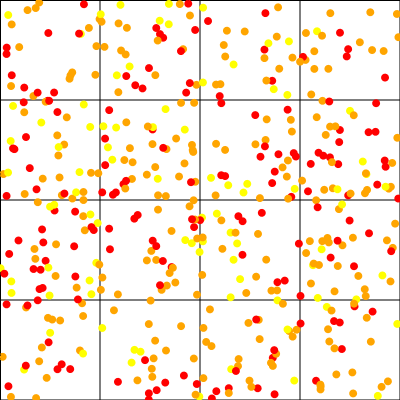

Source data for this figure (header and first rows):
XCOORD, YCOORD, ID, age, sex, genetics, gridIn
206.2, 341.9, 1, 11, 1, 1, 14
59.55, 177.5, 2, 10, 0, 1, 4
203.1, 7.67, 3, 12, 0, 2, 2
316.2, 200.3, 4, 11, 1, 1, 11
274.6, 394.3, 5, 12, 1, 0, 14
152.3, 376.8, 6, 12, 0, 1, 13
150.6, 300.6, 7, 10, 0, 1, 13
160, 34.10, 8, 10, 0, 0, 1
359.9, 42.28, 9, 13, 1, 1, 3
225.1, 176.1, 10, 10, 1, 0, 6
246.3, 293, 11, 11, 0, 1, 10
328.1, 329.2, 12, 11, 0, 1, 15
11.33, 281.4, 14, 10, 0, 2, 8
156.3, 28.03, 15, 13, 1, 0, 1
193.6, 200.3, 16, 10, 0, 1, 9
79.98, 350.5, 17, 12, 0, 1, 12
112.3, 159.7, 18, 13, 1, 2, 5
367.1, 189.9, 19, 11, 1, 1, 7
211, 177.9, 20, 10, 1, 2, 6
228.8, 388.2, 21, 13, 0, 0, 14
233.6, 64.51, 22, 13, 0, 2, 2
279.2, 68.73, 23, 13, 1, 1, 2
202, 217.6, 24, 10, 0, 2, 10
191.8, 243.2, 25, 11, 1, 2, 9
326.8, 306.9, 26, 10, 1, 2, 15
120.5, 4.91, 27, 11, 0, 2, 1
244.7, 31.48, 29, 11, 0, 1, 2
256.1, 276.7, 30, 10, 1, 1, 10
258.8, 319.9, 31, 10, 1, 1, 14
386.9, 240.4, 32, 10, 0, 1, 11
311.3, 94.47, 33, 11, 0, 1, 3
103.4, 126.2, 34, 10, 0, 2, 5
320.5, 389.5, 35, 12, 1, 1, 15
146.8, 174.7, 36, 12, 0, 1, 5
82.07, 303.3, 37, 10, 0, 1, 12
349.6, 220.6, 38, 11, 0, 0, 11
105.1, 138.6, 39, 10, 1, 0, 5
96.30, 262.8, 40, 11, 0, 2, 8
390.5, 281.4, 42, 10, 0, 1, 11
190, 15.51, 43, 11, 0, 1, 1
282.6, 167.4, 44, 11, 1, 1, 6
168.9, 3.93, 45, 12, 1, 2, 1
362.8, 161.6, 46, 10, 0, 2, 7
129.9, 148.2, 47, 11, 1, 1, 5
41.31, 122.5, 48, 10, 1, 2, 4
238.6, 359, 49, 11, 1, 1, 14
317.8, 297.9, 50, 13, 0, 2, 11
88.90, 27.94, 51, 10, 1, 1, 0
134.5, 349.9, 52, 11, 1, 2, 13
320.6, 386.4, 53, 13, 1, 1, 15
126.3, 76.07, 54, 12, 1, 0, 1
19.21, 47.09, 55, 11, 0, 1, 0
102.4, 277.5, 56, 12, 1, 1, 9
117.9, 294.4, 57, 13, 0, 1, 9
230.6, 232.6, 58, 11, 1, 2, 10
131.6, 362.6, 59, 10, 0, 2, 13
33.42, 96.07, 60, 12, 1, 1, 0
196.5, 84.84, 61, 11, 0, 1, 1
0.55, 268.2, 62, 11, 1, 2, 8
142.5, 88.45, 64, 13, 1, 0, 1
... 430 more rows
